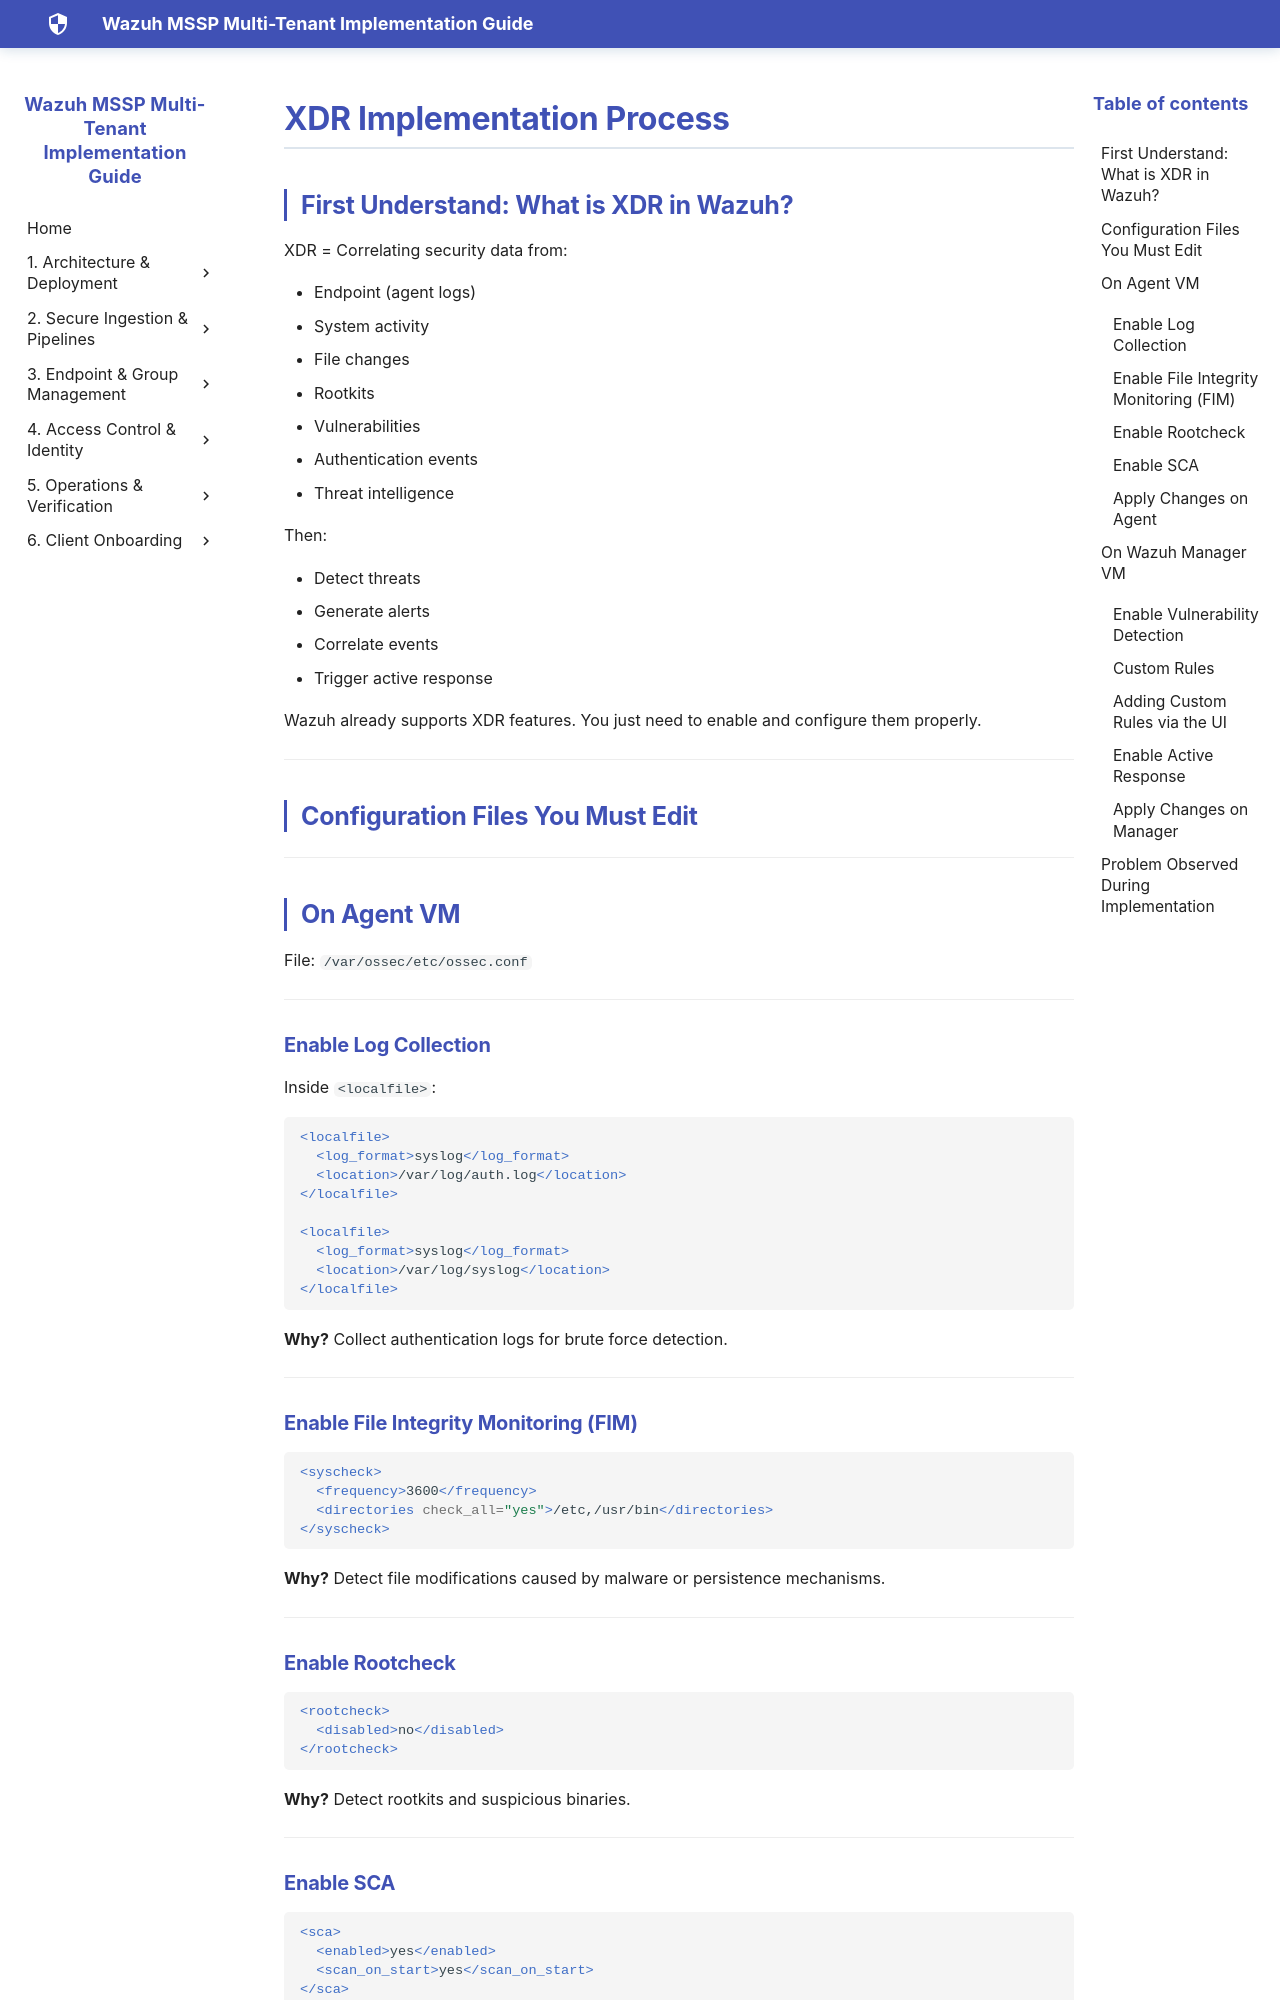

repository: SaiKrishnaCharyGuntupalli/wazuh-html-docs · page: POC's/Sai Krishna/XDR Implementation Process/XDR Implementation Process/index.html · generator: mkdocs

# XDR Implementation Process

## First Understand: What is XDR in Wazuh?

XDR = Correlating security data from:

- Endpoint (agent logs)
- System activity
- File changes
- Rootkits
- Vulnerabilities
- Authentication events
- Threat intelligence

Then:

- Detect threats
- Generate alerts
- Correlate events
- Trigger active response

Wazuh already supports XDR features. You just need to enable and configure them properly.

---

## Configuration Files You Must Edit

---

## On Agent VM

File: `/var/ossec/etc/ossec.conf`

---

### Enable Log Collection

Inside `<localfile>`:

```xml

<localfile>
  <log_format>syslog</log_format>
  <location>/var/log/auth.log</location>
</localfile>

<localfile>
  <log_format>syslog</log_format>
  <location>/var/log/syslog</location>
</localfile>

```

**Why?** Collect authentication logs for brute force detection.

---

### Enable File Integrity Monitoring (FIM)

```xml

<syscheck> 
  <frequency>3600</frequency> 
  <directories check_all="yes">/etc,/usr/bin</directories> 
</syscheck> 

```

**Why?** Detect file modifications caused by malware or persistence mechanisms.

---

### Enable Rootcheck

```xml

<rootcheck> 
  <disabled>no</disabled> 
</rootcheck> 

```

**Why?** Detect rootkits and suspicious binaries.

---

### Enable SCA

```xml

<sca> 
  <enabled>yes</enabled> 
  <scan_on_start>yes</scan_on_start> 
</sca> 

```

**Why?** Detect insecure configurations.

---

!!! note "Before Making Changes"
    First verify whether the above changes are already configured. If not configured, configure based on your requirement. If configured but you need a custom directory monitored, add the required directory path under the File Integrity Monitoring section.
